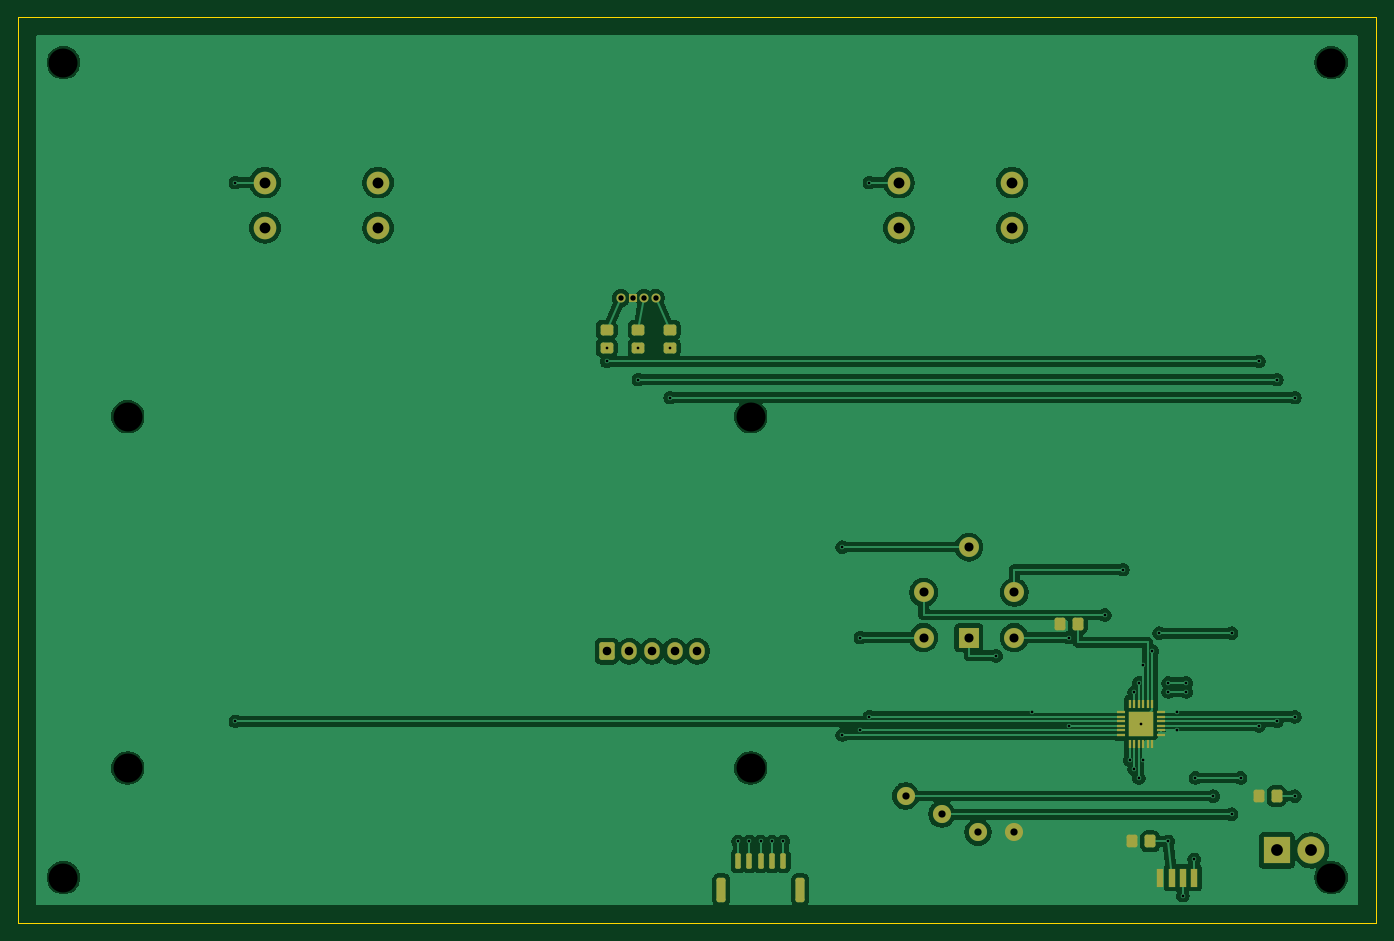
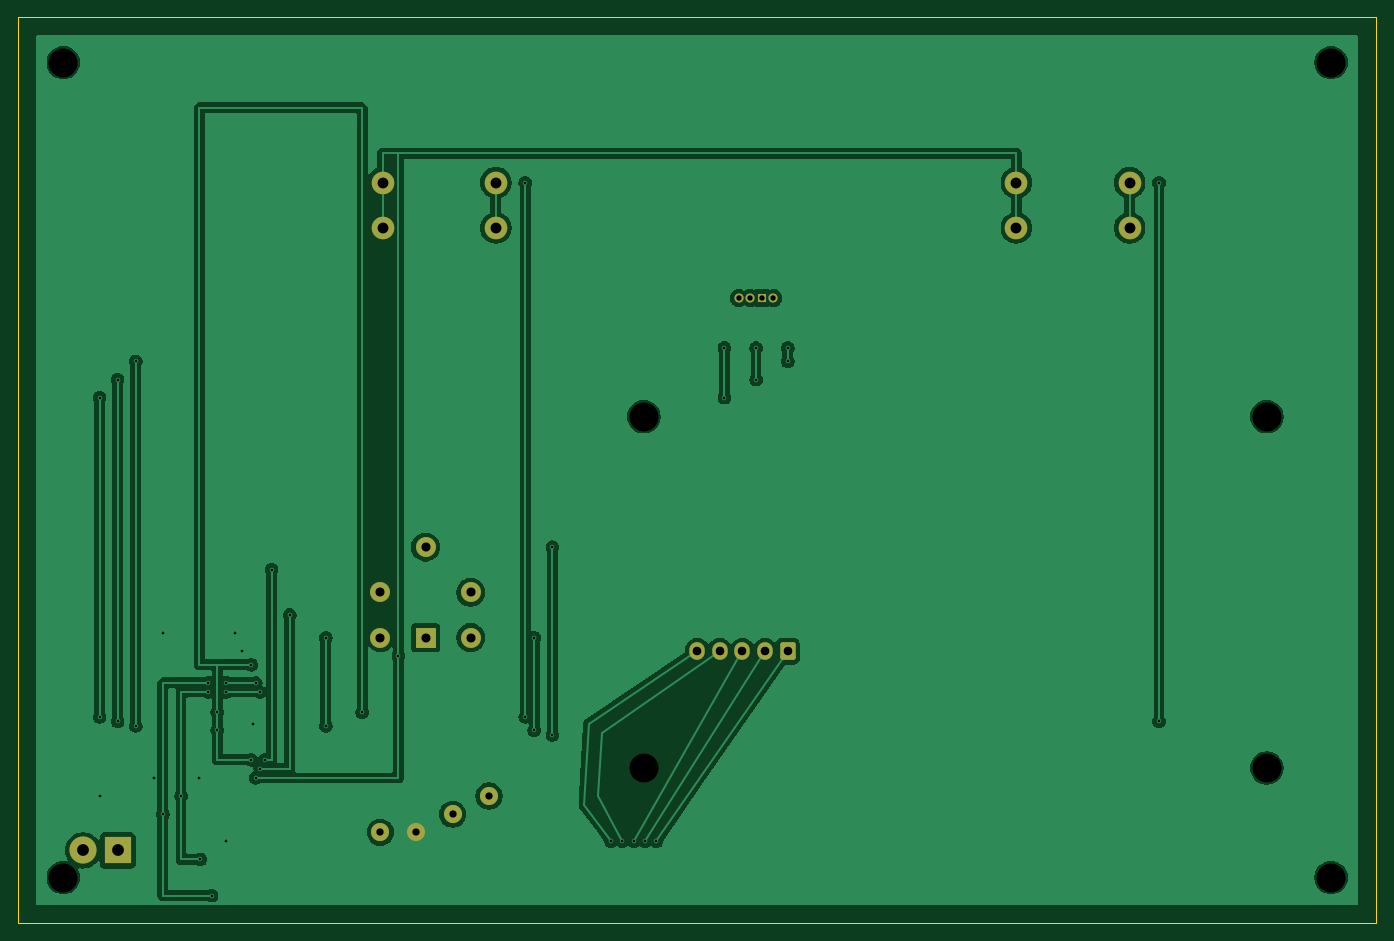
Circuit board: 11 layer files. Board 150.0 x 100.0 mm.
- bottom_copper: IPC101-B_Cu.gbl (106416 bytes)
- bottom_mask: IPC101-B_Mask.gbs (2264 bytes)
- paste: IPC101-B_Paste.gbp (451 bytes)
- bottom_silk: IPC101-B_Silkscreen.gbo (452 bytes)
- outline: IPC101-Edge_Cuts.gm1 (621 bytes)
- top_copper: IPC101-F_Cu.gtl (129504 bytes)
- top_mask: IPC101-F_Mask.gts (4191 bytes)
- paste: IPC101-F_Paste.gtp (2918 bytes)
- top_silk: IPC101-F_Silkscreen.gto (452 bytes)
- drill: IPC101-NPTH.drl (422 bytes)
- drill: IPC101-PTH.drl (1796 bytes)

=== bottom_copper: IPC101-B_Cu.gbl (106416 bytes, source omitted) ===
=== bottom_mask: IPC101-B_Mask.gbs (2264 bytes, source withheld) ===
=== paste: IPC101-B_Paste.gbp ===
%TF.GenerationSoftware,KiCad,Pcbnew,10.0.5*%
%TF.CreationDate,2026-09-07T18:36:45-04:00*%
%TF.ProjectId,IPC101,49504331-3031-42e6-9b69-6361645f7063,rev?*%
%TF.SameCoordinates,Original*%
%TF.FileFunction,Paste,Bot*%
%TF.FilePolarity,Positive*%
%FSLAX46Y46*%
G04 Gerber Fmt 4.6, Leading zero omitted, Abs format (unit mm)*
G04 Created by KiCad (PCBNEW 10.0.5) date 2026-09-07 18:36:45*
%MOMM*%
%LPD*%
G01*
G04 APERTURE LIST*
G04 APERTURE END LIST*
M02*

=== bottom_silk: IPC101-B_Silkscreen.gbo ===
%TF.GenerationSoftware,KiCad,Pcbnew,10.0.5*%
%TF.CreationDate,2026-09-07T18:36:45-04:00*%
%TF.ProjectId,IPC101,49504331-3031-42e6-9b69-6361645f7063,rev?*%
%TF.SameCoordinates,Original*%
%TF.FileFunction,Legend,Bot*%
%TF.FilePolarity,Positive*%
%FSLAX46Y46*%
G04 Gerber Fmt 4.6, Leading zero omitted, Abs format (unit mm)*
G04 Created by KiCad (PCBNEW 10.0.5) date 2026-09-07 18:36:45*
%MOMM*%
%LPD*%
G01*
G04 APERTURE LIST*
G04 APERTURE END LIST*
M02*

=== outline: IPC101-Edge_Cuts.gm1 ===
%TF.GenerationSoftware,KiCad,Pcbnew,10.0.5*%
%TF.CreationDate,2026-09-07T18:36:45-04:00*%
%TF.ProjectId,IPC101,49504331-3031-42e6-9b69-6361645f7063,rev?*%
%TF.SameCoordinates,Original*%
%TF.FileFunction,Profile,NP*%
%FSLAX46Y46*%
G04 Gerber Fmt 4.6, Leading zero omitted, Abs format (unit mm)*
G04 Created by KiCad (PCBNEW 10.0.5) date 2026-09-07 18:36:45*
%MOMM*%
%LPD*%
G01*
G04 APERTURE LIST*
%TA.AperFunction,Profile*%
%ADD10C,0.050000*%
%TD*%
G04 APERTURE END LIST*
D10*
X0Y0D02*
X150000000Y0D01*
X0Y-100000000D02*
X0Y0D01*
X150000000Y0D02*
X150000000Y-100000000D01*
X150000000Y-100000000D02*
X0Y-100000000D01*
M02*

=== top_copper: IPC101-F_Cu.gtl (129504 bytes, source omitted) ===
=== top_mask: IPC101-F_Mask.gts ===
%TF.GenerationSoftware,KiCad,Pcbnew,10.0.5*%
%TF.CreationDate,2026-09-07T18:36:45-04:00*%
%TF.ProjectId,IPC101,49504331-3031-42e6-9b69-6361645f7063,rev?*%
%TF.SameCoordinates,Original*%
%TF.FileFunction,Soldermask,Top*%
%TF.FilePolarity,Negative*%
%FSLAX46Y46*%
G04 Gerber Fmt 4.6, Leading zero omitted, Abs format (unit mm)*
G04 Created by KiCad (PCBNEW 10.0.5) date 2026-09-07 18:36:45*
%MOMM*%
%LPD*%
G01*
G04 APERTURE LIST*
G04 Aperture macros list*
%AMRoundRect*
0 Rectangle with rounded corners*
0 $1 Rounding radius*
0 $2 $3 $4 $5 $6 $7 $8 $9 X,Y pos of 4 corners*
0 Add a 4 corners polygon primitive as box body*
4,1,4,$2,$3,$4,$5,$6,$7,$8,$9,$2,$3,0*
0 Add four circle primitives for the rounded corners*
1,1,$1+$1,$2,$3*
1,1,$1+$1,$4,$5*
1,1,$1+$1,$6,$7*
1,1,$1+$1,$8,$9*
0 Add four rect primitives between the rounded corners*
20,1,$1+$1,$2,$3,$4,$5,0*
20,1,$1+$1,$4,$5,$6,$7,0*
20,1,$1+$1,$6,$7,$8,$9,0*
20,1,$1+$1,$8,$9,$2,$3,0*%
G04 Aperture macros list end*
%ADD10C,2.000000*%
%ADD11RoundRect,0.150000X-0.150000X-0.700000X0.150000X-0.700000X0.150000X0.700000X-0.150000X0.700000X0*%
%ADD12RoundRect,0.250000X-0.250000X-1.100000X0.250000X-1.100000X0.250000X1.100000X-0.250000X1.100000X0*%
%ADD13C,1.000000*%
%ADD14R,1.000000X1.000000*%
%ADD15RoundRect,0.240000X-0.360000X-0.460000X0.360000X-0.460000X0.360000X0.460000X-0.360000X0.460000X0*%
%ADD16R,3.000000X3.000000*%
%ADD17C,3.000000*%
%ADD18RoundRect,0.240000X0.460000X-0.360000X0.460000X0.360000X-0.460000X0.360000X-0.460000X-0.360000X0*%
%ADD19C,2.500000*%
%ADD20R,1.000000X0.250000*%
%ADD21R,0.250000X1.000000*%
%ADD22R,2.700000X2.700000*%
%ADD23R,0.700000X2.000000*%
%ADD24R,2.200000X2.200000*%
%ADD25C,2.200000*%
%ADD26RoundRect,0.250000X-0.600000X-0.725000X0.600000X-0.725000X0.600000X0.725000X-0.600000X0.725000X0*%
%ADD27O,1.700000X1.950000*%
G04 APERTURE END LIST*
D10*
%TO.C,TP4*%
X98000000Y-86000000D03*
%TD*%
%TO.C,TP2*%
X106000000Y-90000000D03*
%TD*%
D11*
%TO.C,J4*%
X79500000Y-93150000D03*
X80750000Y-93150000D03*
X82000000Y-93150000D03*
X83250000Y-93150000D03*
X84500000Y-93150000D03*
D12*
X77650000Y-96350000D03*
X86350000Y-96350000D03*
%TD*%
D13*
%TO.C,D1*%
X66595000Y-31000000D03*
D14*
X67865000Y-31000000D03*
D13*
X69135000Y-31000000D03*
X70405000Y-31000000D03*
%TD*%
D15*
%TO.C,C1*%
X137000000Y-86000000D03*
X139000000Y-86000000D03*
%TD*%
%TO.C,C2*%
X123000000Y-91000000D03*
X125000000Y-91000000D03*
%TD*%
D16*
%TO.C,J3*%
X139000000Y-92000000D03*
D17*
X142810000Y-92000000D03*
%TD*%
D15*
%TO.C,R1*%
X115000000Y-67000000D03*
X117000000Y-67000000D03*
%TD*%
D18*
%TO.C,R4*%
X72000000Y-36500000D03*
X72000000Y-34500000D03*
%TD*%
%TO.C,R2*%
X65000000Y-36500000D03*
X65000000Y-34500000D03*
%TD*%
%TO.C,R3*%
X68500000Y-36500000D03*
X68500000Y-34500000D03*
%TD*%
D10*
%TO.C,TP3*%
X102000000Y-88000000D03*
%TD*%
%TO.C,TP1*%
X110000000Y-90000000D03*
%TD*%
D19*
%TO.C,SW2*%
X97250000Y-18250000D03*
X97250000Y-23250000D03*
X109750000Y-18250000D03*
X109750000Y-23250000D03*
%TD*%
D20*
%TO.C,U1*%
X121800000Y-76750000D03*
X121800000Y-77250000D03*
X121800000Y-77750000D03*
X121800000Y-78250000D03*
X121800000Y-78750000D03*
X121800000Y-79250000D03*
D21*
X122750000Y-80200000D03*
X123250000Y-80200000D03*
X123750000Y-80200000D03*
X124250000Y-80200000D03*
X124750000Y-80200000D03*
X125250000Y-80200000D03*
D20*
X126200000Y-79250000D03*
X126200000Y-78750000D03*
X126200000Y-78250000D03*
X126200000Y-77750000D03*
X126200000Y-77250000D03*
X126200000Y-76750000D03*
D21*
X125250000Y-75800000D03*
X124750000Y-75800000D03*
X124250000Y-75800000D03*
X123750000Y-75800000D03*
X123250000Y-75800000D03*
X122750000Y-75800000D03*
D22*
X124000000Y-78000000D03*
%TD*%
D23*
%TO.C,J1*%
X126125000Y-95000000D03*
X127375000Y-95000000D03*
X128625000Y-95000000D03*
X129875000Y-95000000D03*
%TD*%
D24*
%TO.C,SW3*%
X105000000Y-68500000D03*
D25*
X100000000Y-63500000D03*
X110000000Y-63500000D03*
X105000000Y-58500000D03*
X100000000Y-68500000D03*
X110000000Y-68500000D03*
%TD*%
D26*
%TO.C,J2*%
X65000000Y-70000000D03*
D27*
X67500000Y-70000000D03*
X70000000Y-70000000D03*
X72500000Y-70000000D03*
X75000000Y-70000000D03*
%TD*%
D19*
%TO.C,SW1*%
X27250000Y-18250000D03*
X27250000Y-23250000D03*
X39750000Y-18250000D03*
X39750000Y-23250000D03*
%TD*%
M02*

=== paste: IPC101-F_Paste.gtp (2918 bytes, source withheld) ===
=== top_silk: IPC101-F_Silkscreen.gto ===
%TF.GenerationSoftware,KiCad,Pcbnew,10.0.5*%
%TF.CreationDate,2026-09-07T18:36:45-04:00*%
%TF.ProjectId,IPC101,49504331-3031-42e6-9b69-6361645f7063,rev?*%
%TF.SameCoordinates,Original*%
%TF.FileFunction,Legend,Top*%
%TF.FilePolarity,Positive*%
%FSLAX46Y46*%
G04 Gerber Fmt 4.6, Leading zero omitted, Abs format (unit mm)*
G04 Created by KiCad (PCBNEW 10.0.5) date 2026-09-07 18:36:45*
%MOMM*%
%LPD*%
G01*
G04 APERTURE LIST*
G04 APERTURE END LIST*
M02*

=== drill: IPC101-NPTH.drl ===
M48
; DRILL file KiCad 10.0.5 date 2026-09-07T18:36:45
; FORMAT={-:-/ absolute / metric / decimal}
; #@! TF.CreationDate,2026-09-07T18:36:45-04:00
; #@! TF.GenerationSoftware,Kicad,Pcbnew,10.0.5
; #@! TF.FileFunction,NonPlated,1,2,NPTH
FMAT,2
METRIC
; #@! TA.AperFunction,NonPlated,NPTH,ComponentDrill
T1C3.200
%
G90
G05
T1
X5.0Y-5.0
X5.0Y-95.0
X12.1Y-44.1
X12.1Y-82.9
X80.9Y-44.1
X80.9Y-82.9
X145.0Y-5.0
X145.0Y-95.0
M30

=== drill: IPC101-PTH.drl ===
M48
; DRILL file KiCad 10.0.5 date 2026-09-07T18:36:45
; FORMAT={-:-/ absolute / metric / decimal}
; #@! TF.CreationDate,2026-09-07T18:36:45-04:00
; #@! TF.GenerationSoftware,Kicad,Pcbnew,10.0.5
; #@! TF.FileFunction,Plated,1,2,PTH
FMAT,2
METRIC
; #@! TA.AperFunction,Plated,PTH,ViaDrill
T1C0.300
; #@! TA.AperFunction,Plated,PTH,ComponentDrill
T2C0.600
; #@! TA.AperFunction,Plated,PTH,ComponentDrill
T3C0.800
; #@! TA.AperFunction,Plated,PTH,ComponentDrill
T4C0.950
; #@! TA.AperFunction,Plated,PTH,ComponentDrill
T5C1.000
; #@! TA.AperFunction,Plated,PTH,ComponentDrill
T6C1.200
; #@! TA.AperFunction,Plated,PTH,ComponentDrill
T7C1.300
%
G90
G05
T1
X24.0Y-18.25
X24.0Y-77.75
X65.0Y-36.5
X65.0Y-38.0
X68.5Y-36.5
X68.5Y-40.0
X72.0Y-36.5
X72.0Y-42.0
X79.5Y-91.0
X80.75Y-91.0
X82.0Y-91.0
X83.25Y-91.0
X84.5Y-91.0
X91.0Y-58.5
X91.0Y-79.25
X93.0Y-68.5
X93.0Y-78.75
X94.0Y-18.25
X94.0Y-77.25
X108.0Y-70.5
X112.0Y-76.75
X116.0Y-68.5
X116.0Y-78.25
X120.0Y-66.0
X122.0Y-61.0
X122.75Y-82.0
X123.25Y-74.5
X123.25Y-83.0
X123.75Y-73.5
X123.75Y-84.0
X124.0Y-78.0
X124.25Y-71.5
X124.25Y-82.0
X125.25Y-70.0
X126.0Y-68.0
X127.0Y-73.5
X127.0Y-74.5
X127.0Y-91.0
X128.0Y-76.75
X128.0Y-78.75
X128.625Y-97.0
X129.0Y-73.5
X129.0Y-74.5
X129.875Y-93.0
X130.0Y-84.0
X132.0Y-86.0
X134.0Y-68.0
X134.0Y-88.0
X135.0Y-84.0
X137.0Y-38.0
X137.0Y-78.25
X139.0Y-40.0
X139.0Y-77.75
X141.0Y-42.0
X141.0Y-77.25
X141.0Y-86.0
T2
X66.595Y-31.0
X67.865Y-31.0
X69.135Y-31.0
X70.405Y-31.0
T3
X98.0Y-86.0
X102.0Y-88.0
X106.0Y-90.0
X110.0Y-90.0
T4
X65.0Y-70.0
X67.5Y-70.0
X70.0Y-70.0
X72.5Y-70.0
X75.0Y-70.0
T5
X100.0Y-63.5
X100.0Y-68.5
X105.0Y-58.5
X105.0Y-68.5
X110.0Y-63.5
X110.0Y-68.5
T6
X27.25Y-18.25
X27.25Y-23.25
X39.75Y-18.25
X39.75Y-23.25
X97.25Y-18.25
X97.25Y-23.25
X109.75Y-18.25
X109.75Y-23.25
T7
X139.0Y-92.0
X142.81Y-92.0
M30
